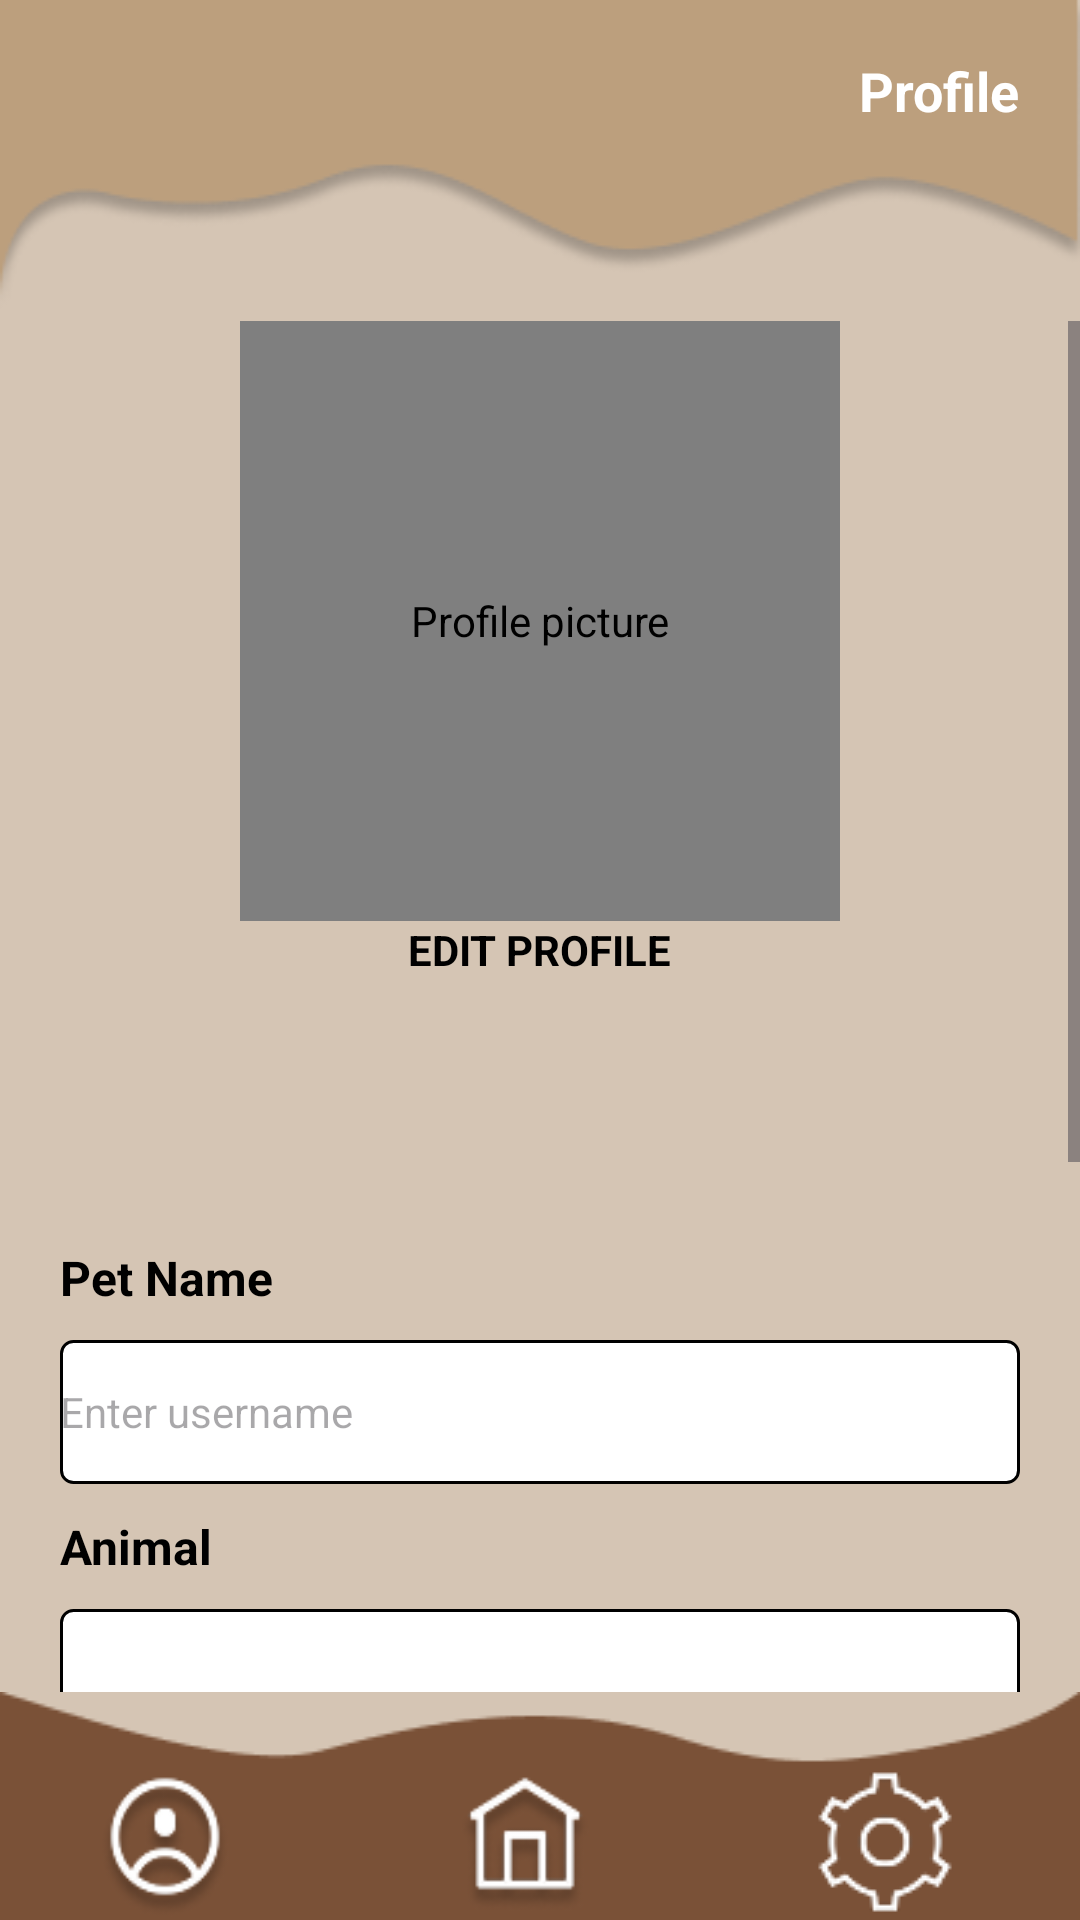

Here is an Android app screen rendered from its layout file. Give the layout XML and the strings, colors and styles it references.
<!-- AndroidManifest.xml: application theme Theme.OPSC_CompanionCare -->
<!-- res/layout/acitivity_pet_profile.xml -->
<LinearLayout xmlns:android="http://schemas.android.com/apk/res/android"
    android:layout_width="match_parent"
    android:layout_height="match_parent"
    xmlns:app="http://schemas.android.com/apk/res-auto"
    xmlns:tools="http://schemas.android.com/tools"
    android:orientation="vertical"
    tools:context=".profile"
    android:id="@+id/main"
    android:background="@color/parchment">

    <FrameLayout
        android:layout_width="match_parent"
        android:layout_height="wrap_content"
        android:background="@drawable/top_layer">

        <TextView
            android:layout_width="wrap_content"
            android:layout_height="wrap_content"
            android:text="Profile"
            android:textColor="@color/white"
            android:textSize="18sp"
            android:textStyle="bold"
            android:layout_gravity="end"
            android:layout_marginRight="20dp"
            android:layout_marginTop="18dp"/>
    </FrameLayout>

    <ScrollView
        android:layout_width="match_parent"
        android:layout_height="0dp"
        android:layout_weight="1"
        android:fillViewport="true">

        <LinearLayout
            android:layout_width="match_parent"
            android:layout_height="wrap_content"
            android:layout_marginStart="20dp"
            android:layout_marginEnd="20dp"
            android:orientation="vertical">

            <de.hdodenhof.circleimageview.CircleImageView
                android:id="@+id/profilepic"
                android:layout_width="200dp"
                android:layout_height="200dp"
                android:layout_gravity="center"
                android:src="@drawable/peng"
                android:contentDescription="Profile picture" />

            <TextView
                android:layout_width="wrap_content"
                android:layout_height="48dp"
                android:clickable="true"
                android:textSize="14sp"
                android:textAllCaps="true"
                android:textStyle="bold"
                android:layout_marginBottom="60dp"
                android:text="edit profile"
                android:layout_gravity="center"
                android:textColor="@color/black"/>

            <TextView
                android:layout_width="wrap_content"
                android:layout_height="wrap_content"
                android:text="Pet Name"
                android:inputType="text"
                android:textColor="@color/black"
                android:textSize="16dp"
                android:layout_marginBottom="10dp"
                android:textStyle="bold"/>

            <androidx.appcompat.widget.AppCompatEditText
                android:id="@+id/newuser"
                android:layout_width="match_parent"
                android:layout_height="48dp"
                android:textColor="@color/black"
                android:textAllCaps="false"
                android:textSize="14sp"
                android:background="@drawable/textbox"
                android:Description="Enter your username"
                android:hint="Enter username" />

            <TextView
                android:layout_width="wrap_content"
                android:layout_height="wrap_content"
                android:textColor="@color/black"
                android:textSize="16sp"
                android:layout_marginTop="10dp"
                android:layout_marginBottom="10dp"
                android:textStyle="bold"
                android:text="Animal"/>

            <Spinner
                android:id="@+id/spinner_category"
                android:layout_width="match_parent"
                android:layout_height="48dp"
                android:layout_gravity="center"
                android:background="@drawable/textbox"
                android:padding="8dp"
                android:contentDescription="Select language" />

            <TextView
                android:layout_width="32dp"
                android:layout_height="wrap_content"
                android:layout_marginTop="10dp"
                android:layout_marginBottom="10dp"
                android:text="Age"
                android:textColor="@color/black"
                android:textSize="16sp"
                android:textStyle="bold" />

            <androidx.appcompat.widget.AppCompatEditText
                android:id="@+id/email"
                android:layout_width="match_parent"
                android:inputType="textEmailAddress"
                android:textColor="@color/black"
                android:textAllCaps="false"
                android:textSize="14sp"
                android:layout_height="48dp"
                android:background="@drawable/textbox"
                android:Description="Enter Pet Age"
                android:hint="Enter Pet Age" />

            <TextView
                android:layout_marginTop="10dp"
                android:textStyle="bold"
                android:layout_marginBottom="10dp"
                android:textSize="16sp"
                android:textColor="@color/black"
                android:layout_width="wrap_content"
                android:layout_height="wrap_content"
                android:text="Status"/>

            <androidx.appcompat.widget.AppCompatEditText
                android:id="@+id/phone"
                android:layout_width="match_parent"
                android:inputType="phone"
                android:textColor="@color/black"
                android:textAllCaps="false"
                android:textSize="14sp"
                android:layout_height="48dp"
                android:background="@drawable/textbox"
                android:Description="Sick / Injured / Healthy"
                android:hint="Sick / Injured / Healthy" />

            <androidx.appcompat.widget.AppCompatButton
                android:id="@+id/savebtn"
                android:layout_marginTop="40dp"
                android:layout_gravity="center"
                android:layout_width="wrap_content"
                android:layout_height="wrap_content"
                android:textColor="@color/white"
                android:text="Save"
                android:background="@drawable/buttons"
                android:contentDescription="Save profile changes" />

        </LinearLayout>
    </ScrollView>

    <FrameLayout
        android:layout_width="match_parent"
        android:layout_height="wrap_content"
        android:background="@drawable/bottom_nav">

        <LinearLayout
            android:layout_width="match_parent"
            android:layout_height="wrap_content"
            android:orientation="horizontal"
            android:layout_gravity="center"
            android:layout_marginTop="12dp">

            <LinearLayout
                android:layout_width="wrap_content"
                android:layout_height="wrap_content"
                android:orientation="vertical"
                android:layout_weight="1">

                <ImageButton
                    android:layout_weight="1"
                    android:layout_width="50dp"
                    android:layout_height="50dp"
                    android:id="@+id/profilebtn"
                    android:layout_marginStart="30dp"
                    android:background="@drawable/profile"
                    android:contentDescription="Profile navigation button" />

            </LinearLayout>

            <LinearLayout
                android:layout_width="wrap_content"
                android:layout_height="wrap_content"
                android:orientation="vertical"
                android:layout_weight="1">

                <ImageButton
                    android:layout_weight="2"
                    android:layout_width="50dp"
                    android:layout_height="50dp"
                    android:id="@+id/home"
                    android:layout_marginStart="30dp"
                    android:background="@drawable/home"
                    android:contentDescription="Home navigation button" />

            </LinearLayout>

            <LinearLayout
                android:layout_width="wrap_content"
                android:layout_height="wrap_content"
                android:orientation="vertical"
                android:layout_weight="1">

                <ImageButton
                    android:id="@+id/settings"
                    android:layout_width="wrap_content"
                    android:layout_height="50dp"
                    android:layout_marginStart="30dp"
                    android:layout_weight="1"
                    android:background="@drawable/settings"
                    android:contextClickable="true"
                    android:contentDescription="Settings navigation button" />

            </LinearLayout>
        </LinearLayout>
    </FrameLayout>
</LinearLayout>
<!-- resources referenced by this layout -->
<resources>
  <color name="black">#FF000000</color>
  <color name="parchment">#D5C5B4</color>
  <color name="white">#FFFFFFFF</color>
  <!-- drawable bottom_nav: png bitmap (drawable, 1418 bytes) -->
  <!-- drawable buttons (drawable) -->
  <?xml version="1.0" encoding="utf-8"?>
  <shape xmlns:android="http://schemas.android.com/apk/res/android">
  <solid android:color="@color/dark_momderate_orange"/>
      <stroke android:width="2dp"
          android:color="@color/black"/>
      <corners android:radius="10dp"></corners>
  </shape>
  <!-- drawable home: png bitmap (drawable, 3158 bytes) -->
  <!-- drawable peng: jpg bitmap (drawable, 45790 bytes) -->
  <!-- drawable profile: png bitmap (drawable, 3966 bytes) -->
  <!-- drawable settings: png bitmap (drawable, 2318 bytes) -->
  <!-- drawable textbox (drawable) -->
  <?xml version="1.0" encoding="utf-8"?>
  <shape xmlns:android="http://schemas.android.com/apk/res/android">
      <solid android:color="@color/white"></solid>
      <stroke android:width="1dp" android:color="@color/black"></stroke>
      <corners android:radius="4dp"></corners>
  
  </shape>
  <!-- drawable top_layer: png bitmap (drawable, 7481 bytes) -->
  <style name="Theme.OPSC_CompanionCare" parent="Base.Theme.OPSC_CompanionCare" />
  <color name="dark_momderate_orange">#7A5137</color>
  <style name="Base.Theme.OPSC_CompanionCare" parent="Theme.Material3.DayNight.NoActionBar">
          
          
      </style>
</resources>
